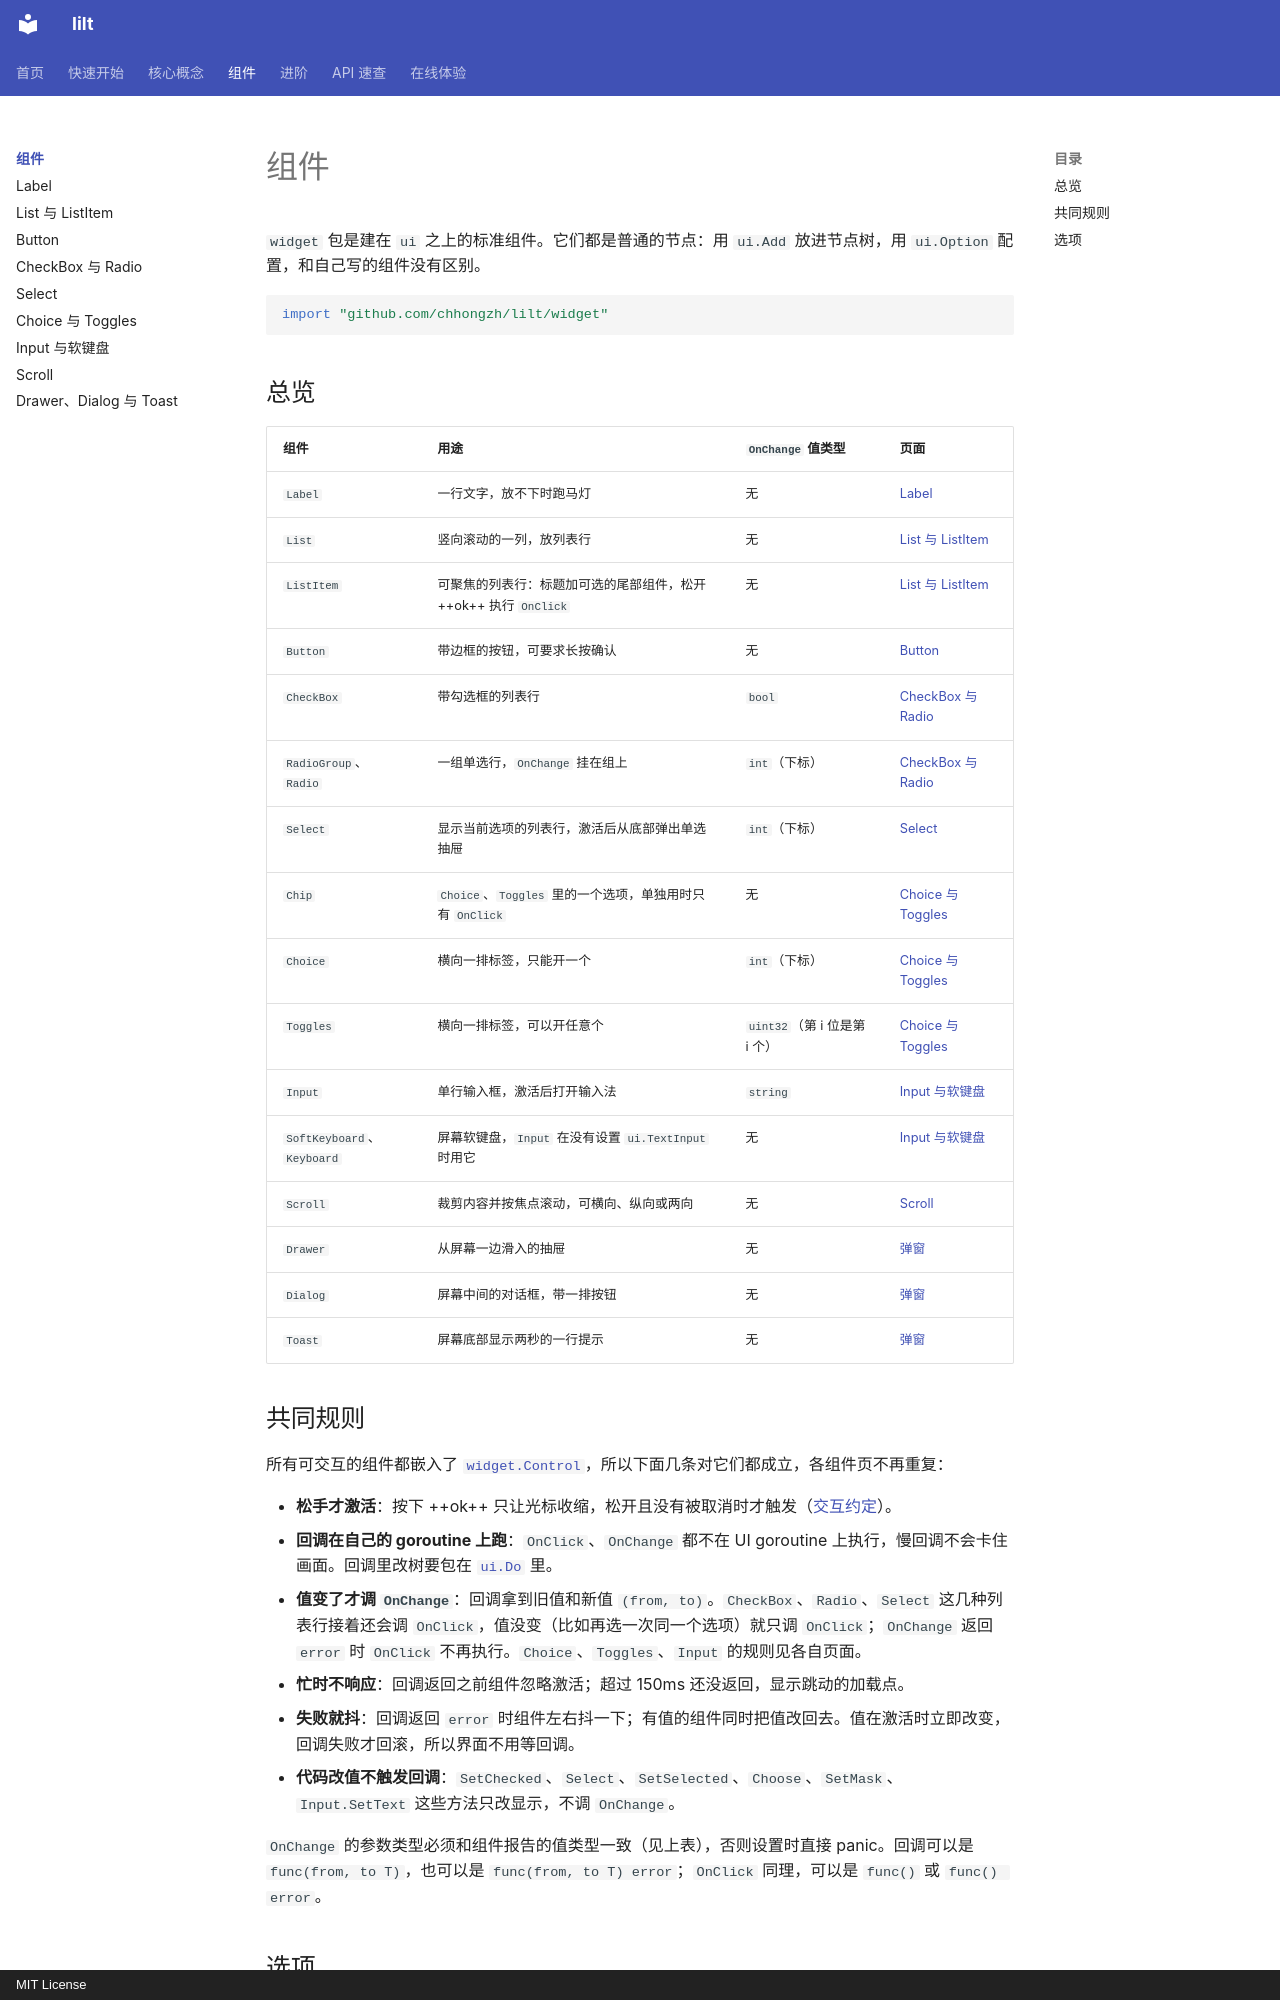

repository: chhongzh/lilt · page: widgets/index.html · generator: mkdocs · copyright: MIT License

# 组件

`widget` 包是建在 `ui` 之上的标准组件。它们都是普通的节点：用 `ui.Add` 放进节点树，用 `ui.Option` 配置，和自己写的组件没有区别。

```go
import "github.com/chhongzh/lilt/widget"
```

## 总览

| 组件 | 用途 | `OnChange` 值类型 | 页面 |
| --- | --- | --- | --- |
| `Label` | 一行文字，放不下时跑马灯 | 无 | [Label](label.md) |
| `List` | 竖向滚动的一列，放列表行 | 无 | [List 与 ListItem](list.md#list) |
| `ListItem` | 可聚焦的列表行：标题加可选的尾部组件，松开 ++ok++ 执行 `OnClick` | 无 | [List 与 ListItem](list.md#listitem) |
| `Button` | 带边框的按钮，可要求长按确认 | 无 | [Button](button.md) |
| `CheckBox` | 带勾选框的列表行 | `bool` | [CheckBox 与 Radio](toggle.md#checkbox) |
| `RadioGroup`、`Radio` | 一组单选行，`OnChange` 挂在组上 | `int`（下标） | [CheckBox 与 Radio](toggle.md#radio) |
| `Select` | 显示当前选项的列表行，激活后从底部弹出单选抽屉 | `int`（下标） | [Select](select.md) |
| `Chip` | `Choice`、`Toggles` 里的一个选项，单独用时只有 `OnClick` | 无 | [Choice 与 Toggles](chips.md) |
| `Choice` | 横向一排标签，只能开一个 | `int`（下标） | [Choice 与 Toggles](chips.md#choice) |
| `Toggles` | 横向一排标签，可以开任意个 | `uint32`（第 i 位是第 i 个） | [Choice 与 Toggles](chips.md#toggles) |
| `Input` | 单行输入框，激活后打开输入法 | `string` | [Input 与软键盘](input.md) |
| `SoftKeyboard`、`Keyboard` | 屏幕软键盘，`Input` 在没有设置 `ui.TextInput` 时用它 | 无 | [Input 与软键盘](input.md#keyboard) |
| `Scroll` | 裁剪内容并按焦点滚动，可横向、纵向或两向 | 无 | [Scroll](scroll.md) |
| `Drawer` | 从屏幕一边滑入的抽屉 | 无 | [弹窗](popups.md#drawer) |
| `Dialog` | 屏幕中间的对话框，带一排按钮 | 无 | [弹窗](popups.md#dialog) |
| `Toast` | 屏幕底部显示两秒的一行提示 | 无 | [弹窗](popups.md#toast) |

## 共同规则

所有可交互的组件都嵌入了 [`widget.Control`](../concepts/threading.md#control)，所以下面几条对它们都成立，各组件页不再重复：

- **松手才激活**：按下 ++ok++ 只让光标收缩，松开且没有被取消时才触发（[交互约定](../concepts/input.md#activation)）。
- **回调在自己的 goroutine 上跑**：`OnClick`、`OnChange` 都不在 UI goroutine 上执行，慢回调不会卡住画面。回调里改树要包在 [`ui.Do`](../concepts/threading.md#do) 里。
- **值变了才调 `OnChange`**：回调拿到旧值和新值 `(from, to)`。`CheckBox`、`Radio`、`Select` 这几种列表行接着还会调 `OnClick`，值没变（比如再选一次同一个选项）就只调 `OnClick`；`OnChange` 返回 `error` 时 `OnClick` 不再执行。`Choice`、`Toggles`、`Input` 的规则见各自页面。
- **忙时不响应**：回调返回之前组件忽略激活；超过 150ms 还没返回，显示跳动的加载点。
- **失败就抖**：回调返回 `error` 时组件左右抖一下；有值的组件同时把值改回去。值在激活时立即改变，回调失败才回滚，所以界面不用等回调。
- **代码改值不触发回调**：`SetChecked`、`Select`、`SetSelected`、`Choose`、`SetMask`、`Input.SetText` 这些方法只改显示，不调 `OnChange`。

`OnChange` 的参数类型必须和组件报告的值类型一致（见上表），否则设置时直接 panic。回调可以是 `func(from, to T)`，也可以是 `func(from, to T) error`；`OnClick` 同理，可以是 `func()` 或 `func() error`。
